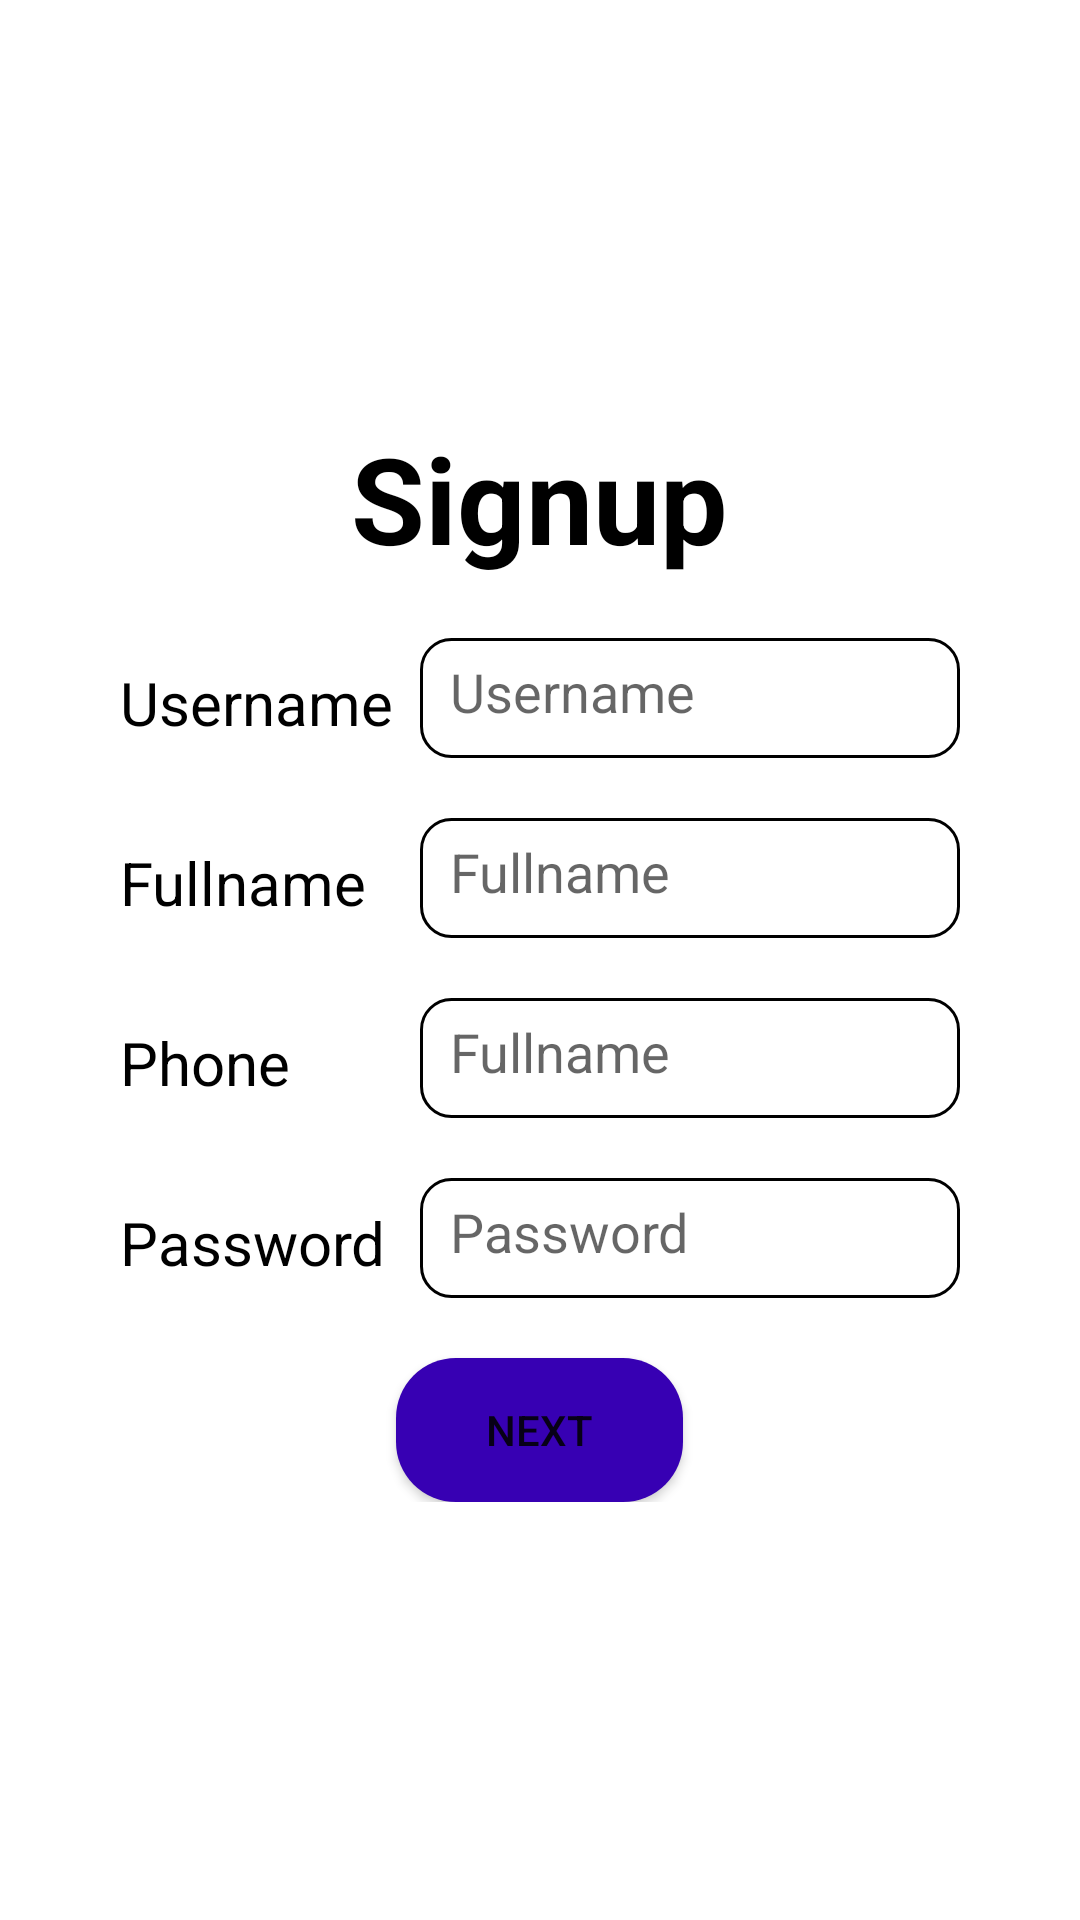

Produce the Android XML layout that renders to this screen, including the resource entries it uses.
<!-- AndroidManifest.xml: application theme Theme.BKD06K11 -->
<!-- res/layout/activity_signup.xml -->
<?xml version="1.0" encoding="utf-8"?>
<LinearLayout xmlns:android="http://schemas.android.com/apk/res/android"
    android:layout_width="match_parent"
    android:layout_height="match_parent"
    android:gravity="center"
    android:orientation="vertical"
    android:padding="40dp">

    <LinearLayout
        android:layout_width="match_parent"
        android:layout_height="wrap_content"
        android:orientation="vertical">

        <TextView
            android:layout_width="wrap_content"
            android:layout_height="wrap_content"
            android:layout_gravity="center"
            android:text="@string/signup"
            android:textColor="@color/black"
            android:textSize="40sp"
            android:textStyle="bold"></TextView>

        <LinearLayout
            android:layout_width="match_parent"
            android:layout_height="wrap_content"
            android:layout_marginTop="20dp"
            android:orientation="horizontal">

            <TextView
                android:layout_width="100dp"
                android:layout_height="wrap_content"
                android:text="@string/username"
                android:textColor="@color/black"
                android:textSize="20sp"
                android:textStyle="normal">

            </TextView>

            <EditText
                android:id="@+id/edtUserName"
                android:layout_width="match_parent"
                android:layout_height="40sp"
                android:background="@drawable/edit_text_style"
                android:hint="@string/username"
                android:padding="10dp" />
        </LinearLayout>

        <LinearLayout
            android:layout_width="match_parent"
            android:layout_height="wrap_content"
            android:layout_marginTop="20dp"
            android:orientation="horizontal">

            <TextView
                android:layout_width="100dp"
                android:layout_height="wrap_content"
                android:text="@string/fullname"
                android:textColor="@color/black"
                android:textSize="20sp"
                android:textStyle="normal">

            </TextView>

            <EditText
                android:id="@+id/edtFullName"
                android:layout_width="match_parent"
                android:layout_height="40sp"
                android:background="@drawable/edit_text_style"
                android:hint="@string/fullname"
                android:padding="10dp" />
        </LinearLayout>


        <LinearLayout
            android:layout_width="match_parent"
            android:layout_height="wrap_content"
            android:layout_marginTop="20dp"
            android:orientation="horizontal">

            <TextView
                android:layout_width="100dp"
                android:layout_height="wrap_content"
                android:text="@string/phone"
                android:textColor="@color/black"
                android:textSize="20sp"
                android:textStyle="normal"></TextView>

            <EditText
                android:id="@+id/edtPhone"
                android:layout_width="match_parent"
                android:layout_height="40sp"
                android:background="@drawable/edit_text_style"
                android:hint="@string/fullname"
                android:padding="10dp" />
        </LinearLayout>


        <LinearLayout
            android:layout_width="match_parent"
            android:layout_height="wrap_content"
            android:layout_marginTop="20dp"
            android:orientation="horizontal">

            <TextView
                android:layout_width="100dp"
                android:layout_height="wrap_content"
                android:text="@string/password"
                android:textColor="@color/black"
                android:textSize="20sp"
                android:textStyle="normal">

            </TextView>

            <EditText
                android:id="@+id/edtPassword"
                android:layout_width="match_parent"
                android:layout_height="40sp"
                android:background="@drawable/edit_text_style"
                android:hint="@string/password"
                android:inputType="textPassword"
                android:padding="10dp" />
        </LinearLayout>

        <Button
            android:onClick="next"
            android:layout_width="wrap_content"
            android:layout_height="wrap_content"
            android:layout_gravity="center"
            android:layout_marginTop="20dp"
            android:background="@drawable/button_style"
            android:paddingLeft="30dp"
            android:paddingRight="30dp"
            android:text="@string/next"></Button>
    </LinearLayout>

</LinearLayout>
<!-- resources referenced by this layout -->
<resources>
  <color name="black">#FF000000</color>
  <!-- drawable button_style (drawable) -->
  <?xml version="1.0" encoding="utf-8"?>
  <shape xmlns:android="http://schemas.android.com/apk/res/android">
    <corners android:radius="20dp"/>
      <solid android:color="@color/purple_700"></solid>
  </shape>
  <!-- drawable edit_text_style (drawable) -->
  <?xml version="1.0" encoding="utf-8"?>
  <shape xmlns:android="http://schemas.android.com/apk/res/android">
      <solid android:color="@color/white"/>
  
      <stroke android:width="1dp"
          android:color="@color/black" />
  
      <corners android:radius="10dp"/>
  </shape>
  <string name="fullname">Fullname</string>
  <string name="next">Next</string>
  <string name="password">Password</string>
  <string name="phone">Phone</string>
  <string name="signup">Signup</string>
  <string name="username">Username</string>
  <style name="Theme.BKD06K11" parent="Theme.MaterialComponents.DayNight.DarkActionBar">
          
          <item name="colorPrimary">@color/purple_500</item>
          <item name="colorPrimaryVariant">@color/purple_700</item>
          <item name="colorOnPrimary">@color/white</item>
          
          <item name="colorSecondary">@color/teal_200</item>
          <item name="colorSecondaryVariant">@color/teal_700</item>
          <item name="colorOnSecondary">@color/black</item>
          
          <item name="android:statusBarColor" tools:targetApi="l">?attr/colorPrimaryVariant</item>
          
      </style>
  <color name="purple_700">#FF3700B3</color>
  <color name="white">#FFFFFFFF</color>
  <color name="purple_500">#FF6200EE</color>
  <color name="teal_200">#FF03DAC5</color>
  <color name="teal_700">#FF018786</color>
</resources>
